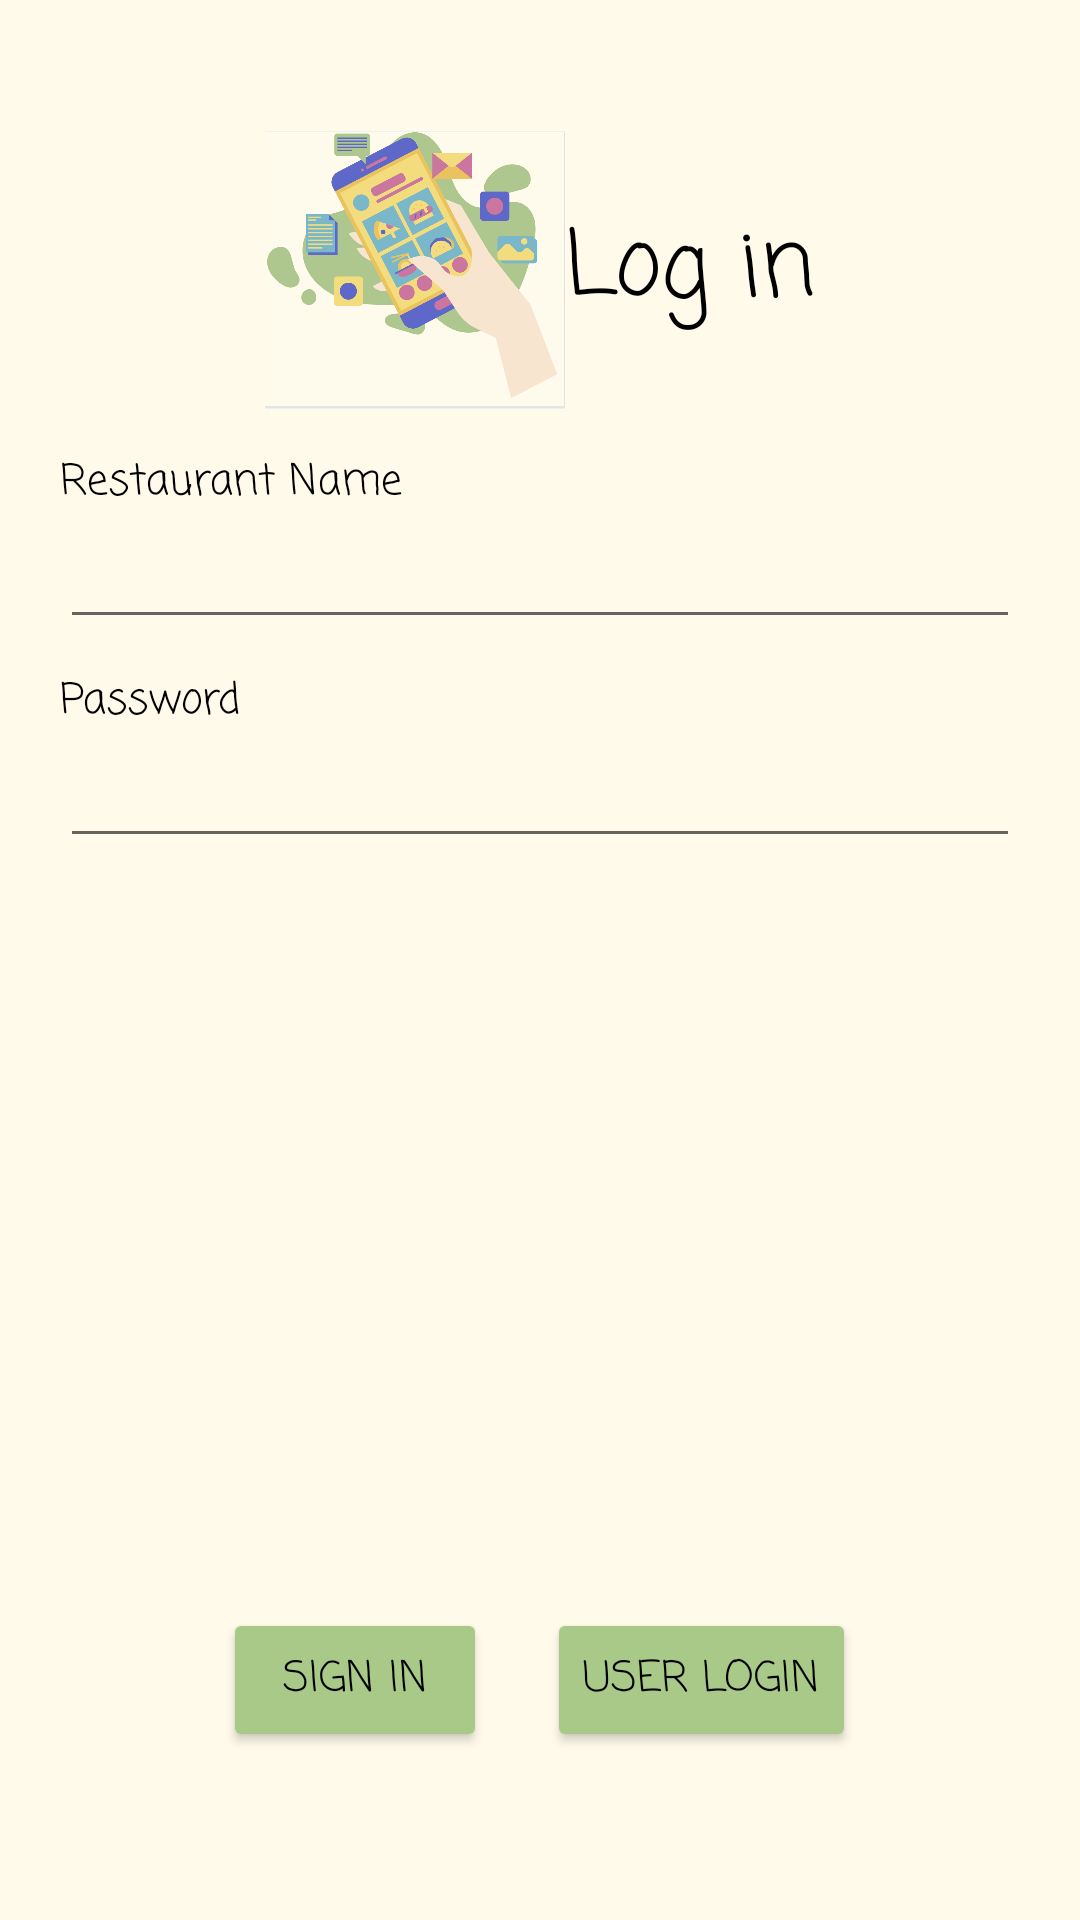

Android layout source for this screen:
<!-- AndroidManifest.xml: application theme Theme.Akelny -->
<!-- res/layout/activity_restaurant_sign_in.xml -->
<?xml version="1.0" encoding="utf-8"?>
<androidx.constraintlayout.widget.ConstraintLayout xmlns:android="http://schemas.android.com/apk/res/android"
    xmlns:app="http://schemas.android.com/apk/res-auto"
    xmlns:tools="http://schemas.android.com/tools"
    android:layout_width="match_parent"
    android:layout_height="match_parent"
    tools:context=".RestaurantSignIn"
    android:background="#fffaea">


        <LinearLayout
            android:layout_width="match_parent"
            android:layout_height="match_parent"
            android:orientation="vertical"
            app:layout_constraintEnd_toEndOf="parent"
            app:layout_constraintTop_toTopOf="parent"
            android:layout_marginTop="40dp"
            android:layout_marginBottom="50dp"
            android:layout_marginLeft="20dp"
            android:layout_marginRight="20dp"
            >

            <LinearLayout
                android:layout_width="match_parent"
                android:layout_height="wrap_content"
                android:gravity="center">
                <ImageView
                    android:id="@+id/imageView"
                    android:layout_width="100dp"
                    android:layout_height="100dp"
                    app:srcCompat="@drawable/logo" />

                <TextView
                    android:id="@+id/login"
                    android:layout_width="wrap_content"
                    android:layout_height="wrap_content"
                    android:layout_gravity="center"
                    android:fontFamily="casual"
                    android:gravity="center"
                    android:text="Log in"
                    android:textColor="@color/black"
                    android:textSize="30dp" />
            </LinearLayout>


            <TextView
                android:id="@+id/textView3"
                android:layout_width="wrap_content"
                android:layout_height="wrap_content"
                android:text="Restaurant Name"
                app:layout_constraintBottom_toBottomOf="parent"
                app:layout_constraintEnd_toEndOf="parent"
                app:layout_constraintStart_toStartOf="parent"
                app:layout_constraintTop_toTopOf="parent"
                android:layout_marginTop="10dp"
                android:textColor="@color/black"
                android:fontFamily="casual"/>


            <com.google.android.material.textfield.TextInputEditText
                android:layout_width="match_parent"
                android:layout_height="wrap_content"
                android:id="@+id/restNameEntry"
                />

            <TextView
                android:id="@+id/textView4"
                android:layout_width="wrap_content"
                android:layout_height="wrap_content"
                android:text="Password"
                app:layout_constraintBottom_toBottomOf="parent"
                app:layout_constraintEnd_toEndOf="parent"
                app:layout_constraintStart_toStartOf="parent"
                app:layout_constraintTop_toTopOf="parent"
                android:layout_marginTop="10dp"
                android:textColor="@color/black"
                android:fontFamily="casual"/>

            <EditText
                android:id="@+id/restPassword"
                android:layout_width="match_parent"
                android:layout_height="wrap_content"
                android:ems="10"
                android:inputType="textPassword" />

            <LinearLayout
                android:layout_width="wrap_content"
                android:layout_height="wrap_content"
                android:orientation="horizontal"
                android:layout_gravity="center"
                android:layout_marginTop="250dp">
                <Button
                    android:id="@+id/button"
                    android:layout_width="wrap_content"
                    android:layout_height="wrap_content"
                    android:text="Sign in"
                    android:layout_gravity="center"
                    android:textColor="@color/black"
                    android:backgroundTint="#a8c987"
                    android:fontFamily="casual"
                    android:layout_marginRight="10dp"/>

                <Button
                    android:id="@+id/button2"
                    android:layout_width="wrap_content"
                    android:layout_height="wrap_content"
                    android:text="User login"
                    android:layout_gravity="center"
                    android:textColor="@color/black"
                    android:backgroundTint="#a8c987"
                    android:fontFamily="casual"
                    android:layout_marginLeft="10dp"/>
            </LinearLayout>


        </LinearLayout>
    </androidx.constraintlayout.widget.ConstraintLayout>
<!-- resources referenced by this layout -->
<resources>
  <!-- drawable logo: png bitmap (drawable, 135651 bytes) -->
  <style name="Theme.Akelny" parent="Theme.AppCompat.Light.NoActionBar">
          
          <item name="colorPrimary">@color/purple_500</item>
          <item name="colorPrimaryVariant">@color/purple_700</item>
          <item name="colorOnPrimary">@color/white</item>
          
          <item name="colorSecondary">@color/teal_200</item>
          <item name="colorSecondaryVariant">@color/teal_700</item>
          <item name="colorOnSecondary">@color/black</item>
          
          <item name="android:statusBarColor">?attr/colorPrimaryVariant</item>
          
      </style>
  <!-- not gathered from this repository: default colours our renderer supplied (Android Studio template values) -->
  <color name="purple_500">#FF6200EE</color>
  <color name="purple_700">#FF3700B3</color>
  <color name="teal_200">#FF03DAC5</color>
  <color name="teal_700">#FF018786</color>
  <color name="black">#FF000000</color>
  <color name="white">#FFFFFFFF</color>
</resources>
